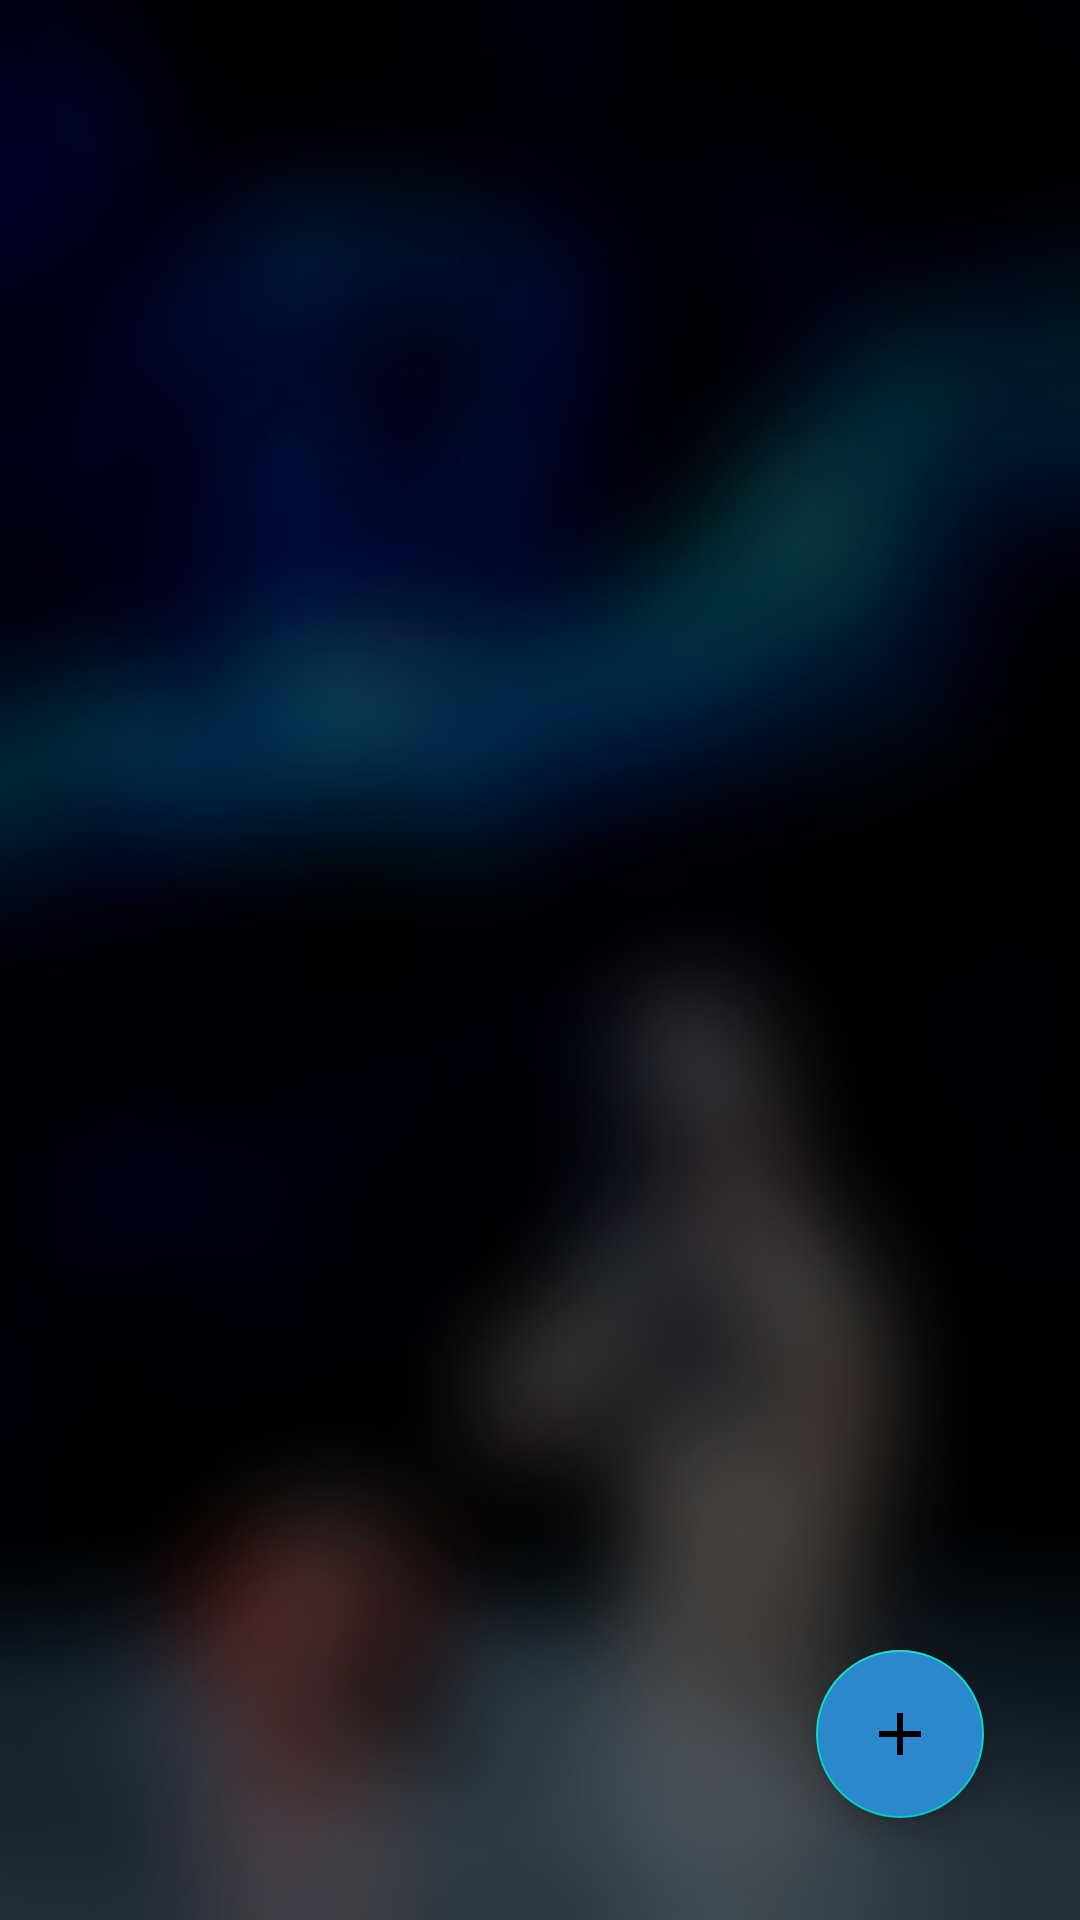

Reconstruct the res/layout file that produces this screen, plus the resources it refers to.
<!-- AndroidManifest.xml: application theme Theme.MyApplication -->
<!-- res/layout/fragment_user.xml -->
<?xml version="1.0" encoding="utf-8"?>
<RelativeLayout xmlns:android="http://schemas.android.com/apk/res/android"
    android:layout_width="match_parent"
    android:layout_height="match_parent"
    android:background="@drawable/blurdarkbackkground">



    <com.google.android.material.floatingactionbutton.FloatingActionButton
        android:id="@+id/add_product_button"
        android:layout_width="340dp"
        android:layout_height="wrap_content"
        android:layout_alignParentEnd="true"
        android:layout_alignParentBottom="true"
        android:layout_gravity="bottom|right"
        android:layout_marginStart="16dp"
        android:layout_marginTop="16dp"
        android:layout_marginEnd="32dp"
        android:layout_marginBottom="34dp"
        android:src="@drawable/add_icon"
        android:backgroundTint="@color/blue"
        android:tint="@color/white" />

</RelativeLayout>
<!-- resources referenced by this layout -->
<resources>
  <color name="blue">#2c88cc</color>
  <color name="white">#FFFFFFFF</color>
  <!-- drawable add_icon (drawable) -->
  <vector android:height="24dp" android:tint="#D0D2D4"
      android:viewportHeight="24" android:viewportWidth="24"
      android:width="24dp" xmlns:android="http://schemas.android.com/apk/res/android">
      <path android:fillColor="@android:color/white" android:pathData="M19,13h-6v6h-2v-6H5v-2h6V5h2v6h6v2z"/>
  </vector>
  <!-- drawable blurdarkbackkground: jpg bitmap (drawable, 20365 bytes) -->
  <style name="Theme.MyApplication" parent="Theme.MaterialComponents.DayNight.NoActionBar">
          
          <item name="colorPrimary">@color/purple_500</item>
          <item name="colorPrimaryDark">@color/purple_700</item>
          <item name="colorAccent">@color/teal_200</item>
          <item name="fontFamily">@font/worksansregular</item>
  
          
      </style>
  <color name="purple_500">#FF6200EE</color>
  <color name="purple_700">#FF3700B3</color>
  <color name="teal_200">#FF03DAC5</color>
</resources>
